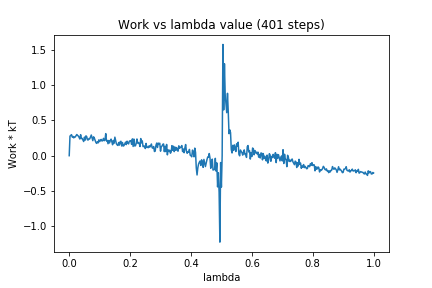

Values plotted in this chart, from the file beside it:
0, 0.0
1, 0.2769
2, 0.2871
3, 0.2977
4, 0.2633
5, 0.2725
6, 0.2518
7, 0.2658
8, 0.2646
9, 0.2838
10, 0.2995
11, 0.2866
12, 0.2778
13, 0.2586
14, 0.2359
15, 0.2974
16, 0.2431
17, 0.2447
18, 0.2208
19, 0.2003
20, 0.2629
21, 0.2202
22, 0.2808
23, 0.2695
24, 0.2241
25, 0.2231
26, 0.2425
27, 0.2382
28, 0.2649
29, 0.2925
30, 0.2526
31, 0.2127
32, 0.2674
33, 0.2489
34, 0.2195
35, 0.1883
36, 0.1736
37, 0.1981
38, 0.1815
39, 0.2242
40, 0.199
41, 0.2193
42, 0.2304
43, 0.208
44, 0.2119
45, 0.2452
46, 0.212
47, 0.2217
48, 0.3123
49, 0.2083
50, 0.2151
51, 0.1692
52, 0.2148
53, 0.1804
54, 0.2144
55, 0.2344
56, 0.1981
57, 0.1545
58, 0.2159
59, 0.1764
60, 0.2621
... 340 more rows
